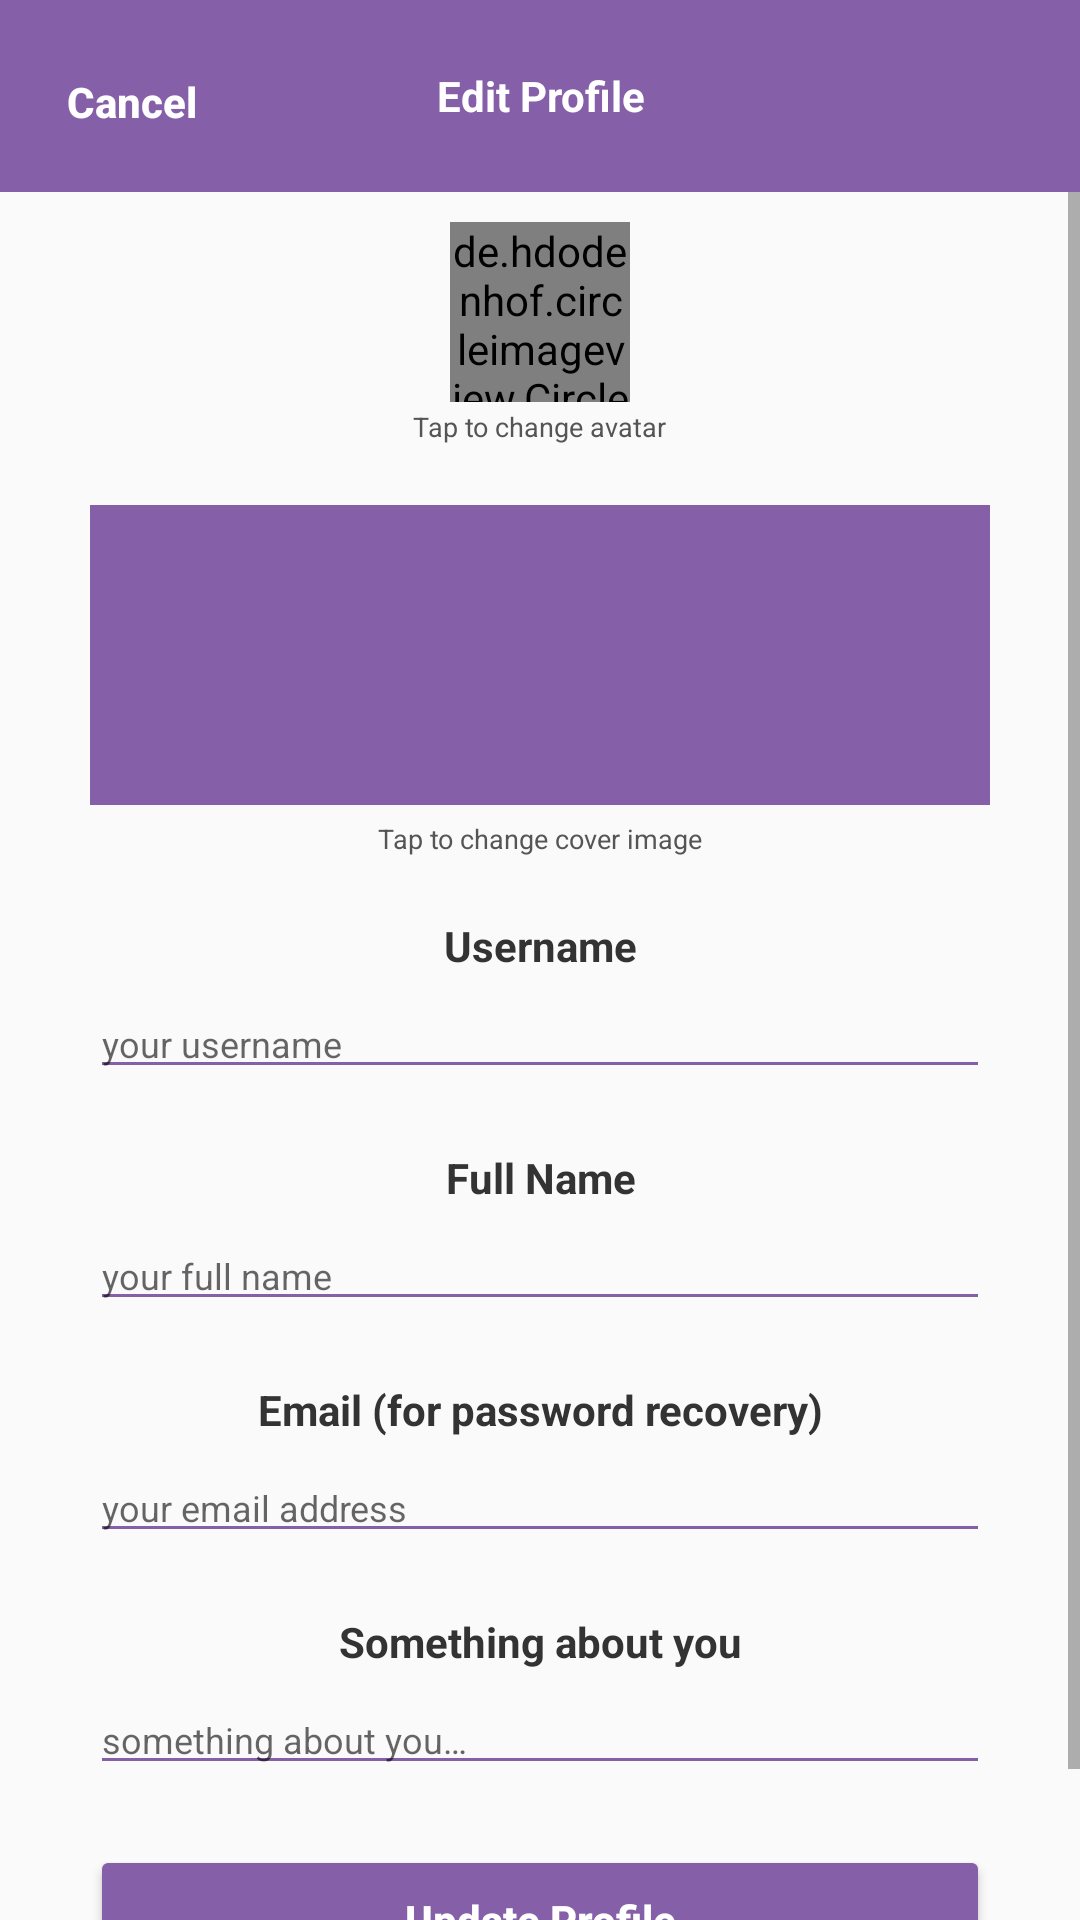

Layout XML and referenced resources for this Android screen:
<!-- AndroidManifest.xml: application theme AppTheme -->
<!-- res/layout/edit_profile.xml -->
<?xml version="1.0" encoding="utf-8"?>

<RelativeLayout xmlns:android="http://schemas.android.com/apk/res/android"
    xmlns:tools="http://schemas.android.com/tools"
    android:layout_width="match_parent"
    android:layout_height="match_parent"
    android:focusableInTouchMode="true"
    tools:context=".EditProfile">

    <RelativeLayout
        android:id="@+id/topBar"
        android:layout_width="match_parent"
        android:layout_height="64dp"
        android:layout_alignParentStart="true"
        android:layout_alignParentTop="true"
        android:background="@color/main_color">

        <Button
            android:id="@+id/epCancelButt"
            android:layout_width="wrap_content"
            android:layout_height="wrap_content"
            android:layout_alignParentStart="true"
            android:layout_alignParentTop="true"
            android:layout_marginTop="10dp"
            android:background="@android:color/transparent"
            android:text="@string/cancel_button"
            android:textAllCaps="false"
            android:textColor="@color/whiteText"
            android:textStyle="bold" />

        <TextView
            android:id="@+id/textView9"
            android:layout_width="wrap_content"
            android:layout_height="wrap_content"
            android:layout_centerHorizontal="true"
            android:layout_centerVertical="true"
            android:text="@string/edit_profile_screen_title"
            android:textAlignment="center"
            android:textColor="@color/whiteText"
            android:textStyle="bold" />
    </RelativeLayout>

    <ScrollView
        android:layout_width="match_parent"
        android:layout_height="match_parent"
        android:layout_below="@+id/topBar"
        android:layout_alignParentStart="true">

        <LinearLayout
            android:layout_width="match_parent"
            android:layout_height="wrap_content"
            android:orientation="vertical">

            <RelativeLayout
                android:layout_width="match_parent"
                android:layout_height="wrap_content">

                <de.hdodenhof.circleimageview.CircleImageView
                    android:id="@+id/epAvatarImg"
                    android:layout_width="60dp"
                    android:layout_height="60dp"
                    android:layout_centerHorizontal="true"
                    android:layout_marginTop="10dp"
                    android:src="@drawable/default_avatar" />

                <TextView
                    android:id="@+id/textView11"
                    android:layout_width="wrap_content"
                    android:layout_height="wrap_content"
                    android:layout_below="@+id/epAvatarImg"
                    android:layout_centerHorizontal="true"
                    android:layout_marginTop="2dp"
                    android:text="@string/edit_profile_tap_to_change_avatar"
                    android:textAlignment="center"
                    android:textColor="@color/grayText"
                    android:textSize="9sp" />

                <ImageView
                    android:id="@+id/epCoverImg"
                    android:layout_width="match_parent"
                    android:layout_height="100dp"
                    android:layout_below="@+id/textView11"
                    android:layout_centerHorizontal="true"
                    android:layout_marginLeft="30dp"
                    android:layout_marginTop="20dp"
                    android:layout_marginRight="30dp"
                    android:background="@color/main_color"
                    android:scaleType="centerCrop" />

                <TextView
                    android:id="@+id/textView12"
                    android:layout_width="wrap_content"
                    android:layout_height="wrap_content"
                    android:layout_below="@+id/epCoverImg"
                    android:layout_centerHorizontal="true"
                    android:layout_marginTop="5dp"
                    android:text="@string/edit_profile_tap_to_change_cover_image"
                    android:textColor="@color/grayText"
                    android:textSize="9sp" />

                <TextView
                    android:id="@+id/textView13"
                    android:layout_width="match_parent"
                    android:layout_height="wrap_content"
                    android:layout_below="@+id/textView12"
                    android:layout_alignStart="@+id/epCoverImg"
                    android:layout_marginTop="20dp"
                    android:layout_marginRight="30dp"
                    android:text="@string/edit_profile_username_title"
                    android:textAlignment="center"
                    android:textColor="@color/darkText"
                    android:textStyle="bold" />

                <EditText
                    android:id="@+id/epUsernameTxt"
                    android:layout_width="match_parent"
                    android:layout_height="wrap_content"
                    android:layout_below="@+id/textView13"
                    android:layout_alignStart="@+id/textView13"
                    android:layout_alignEnd="@+id/textView13"
                    android:layout_marginTop="5dp"
                    android:backgroundTint="@color/main_color"
                    android:ems="10"
                    android:hint="@string/edit_profile_username_hint"
                    android:imeOptions="actionDone"
                    android:inputType="text"
                    android:textSize="12sp" />

                <TextView
                    android:id="@+id/textView14"
                    android:layout_width="match_parent"
                    android:layout_height="wrap_content"
                    android:layout_below="@+id/epUsernameTxt"
                    android:layout_alignStart="@+id/epCoverImg"
                    android:layout_marginTop="20dp"
                    android:layout_marginRight="30dp"
                    android:text="@string/edit_profile_full_name_title"
                    android:textAlignment="center"
                    android:textColor="@color/darkText"
                    android:textStyle="bold" />

                <EditText
                    android:id="@+id/epFullnameTxt"
                    android:layout_width="match_parent"
                    android:layout_height="wrap_content"
                    android:layout_below="@+id/textView14"
                    android:layout_alignStart="@+id/textView13"
                    android:layout_alignEnd="@+id/textView13"
                    android:layout_marginTop="5dp"
                    android:backgroundTint="@color/main_color"
                    android:ems="10"
                    android:hint="@string/edit_profile_full_name_hint"
                    android:imeOptions="actionDone"
                    android:inputType="text"
                    android:textSize="12sp" />

                <TextView
                    android:id="@+id/textView15"
                    android:layout_width="match_parent"
                    android:layout_height="wrap_content"
                    android:layout_below="@+id/epFullnameTxt"
                    android:layout_alignStart="@+id/epCoverImg"
                    android:layout_marginTop="20dp"
                    android:layout_marginRight="30dp"
                    android:text="@string/edit_profile_email_title"
                    android:textAlignment="center"
                    android:textColor="@color/darkText"
                    android:textStyle="bold" />

                <EditText
                    android:id="@+id/epEmailTxt"
                    android:layout_width="match_parent"
                    android:layout_height="wrap_content"
                    android:layout_below="@+id/textView15"
                    android:layout_alignStart="@+id/textView13"
                    android:layout_alignEnd="@+id/textView13"
                    android:layout_marginTop="5dp"
                    android:backgroundTint="@color/main_color"
                    android:ems="10"
                    android:hint="@string/edit_profile_email_hint"
                    android:imeOptions="actionDone"
                    android:inputType="textEmailAddress"
                    android:textSize="12sp" />

                <TextView
                    android:id="@+id/textView16"
                    android:layout_width="match_parent"
                    android:layout_height="wrap_content"
                    android:layout_below="@+id/epEmailTxt"
                    android:layout_alignStart="@+id/epCoverImg"
                    android:layout_marginTop="20dp"
                    android:layout_marginRight="30dp"
                    android:text="@string/edit_profile_about_you_title"
                    android:textAlignment="center"
                    android:textColor="@color/darkText"
                    android:textStyle="bold" />

                <EditText
                    android:id="@+id/epAboutMeTxt"
                    android:layout_width="match_parent"
                    android:layout_height="wrap_content"
                    android:layout_below="@+id/textView16"
                    android:layout_alignStart="@+id/textView13"
                    android:layout_alignEnd="@+id/textView13"
                    android:layout_marginTop="5dp"
                    android:backgroundTint="@color/main_color"
                    android:ems="10"
                    android:hint="@string/edit_profile_about_you_hint"
                    android:imeOptions="actionDone"
                    android:inputType="text"
                    android:maxLines="1"
                    android:textSize="12sp" />

                <Button
                    android:id="@+id/epUpdateProfileButt"
                    android:layout_width="match_parent"
                    android:layout_height="50dp"
                    android:layout_below="@+id/epAboutMeTxt"
                    android:layout_alignParentEnd="true"
                    android:layout_marginLeft="30dp"
                    android:layout_marginTop="20dp"
                    android:layout_marginRight="30dp"
                    android:layout_marginBottom="30dp"
                    android:backgroundTint="@color/main_color"
                    android:text="@string/edit_profile_update_button"
                    android:textAllCaps="false"
                    android:textColor="@color/whiteText"
                    android:textStyle="bold" />
            </RelativeLayout>
        </LinearLayout>
    </ScrollView>
</RelativeLayout>
<!-- resources referenced by this layout -->
<resources>
  <color name="darkText">#333</color>
  <color name="grayText">#555</color>
  <color name="main_color">#8560a8</color>
  <color name="whiteText">#fff</color>
  <!-- drawable default_avatar: png bitmap (drawable, 28331 bytes) -->
  <string name="cancel_button">Cancel</string>
  <string name="edit_profile_about_you_hint">something about you…</string>
  <string name="edit_profile_about_you_title">Something about you</string>
  <string name="edit_profile_email_hint">your email address</string>
  <string name="edit_profile_email_title">Email (for password recovery)</string>
  <string name="edit_profile_full_name_hint">your full name</string>
  <string name="edit_profile_full_name_title">Full Name</string>
  <string name="edit_profile_screen_title">Edit Profile</string>
  <string name="edit_profile_tap_to_change_avatar">Tap to change avatar</string>
  <string name="edit_profile_tap_to_change_cover_image">Tap to change cover image</string>
  <string name="edit_profile_update_button">Update Profile</string>
  <string name="edit_profile_username_hint">your username</string>
  <string name="edit_profile_username_title">Username</string>
  <style name="AppTheme" parent="Theme.AppCompat.Light.NoActionBar">
          
          <item name="colorPrimary">@color/colorPrimary</item>
          <item name="colorPrimaryDark">@color/colorPrimaryDark</item>
          <item name="colorAccent">@color/colorAccent</item>
      </style>
  <color name="colorPrimary">#3F51B5</color>
  <color name="colorPrimaryDark">#303F9F</color>
  <color name="colorAccent">#FF4081</color>
</resources>
